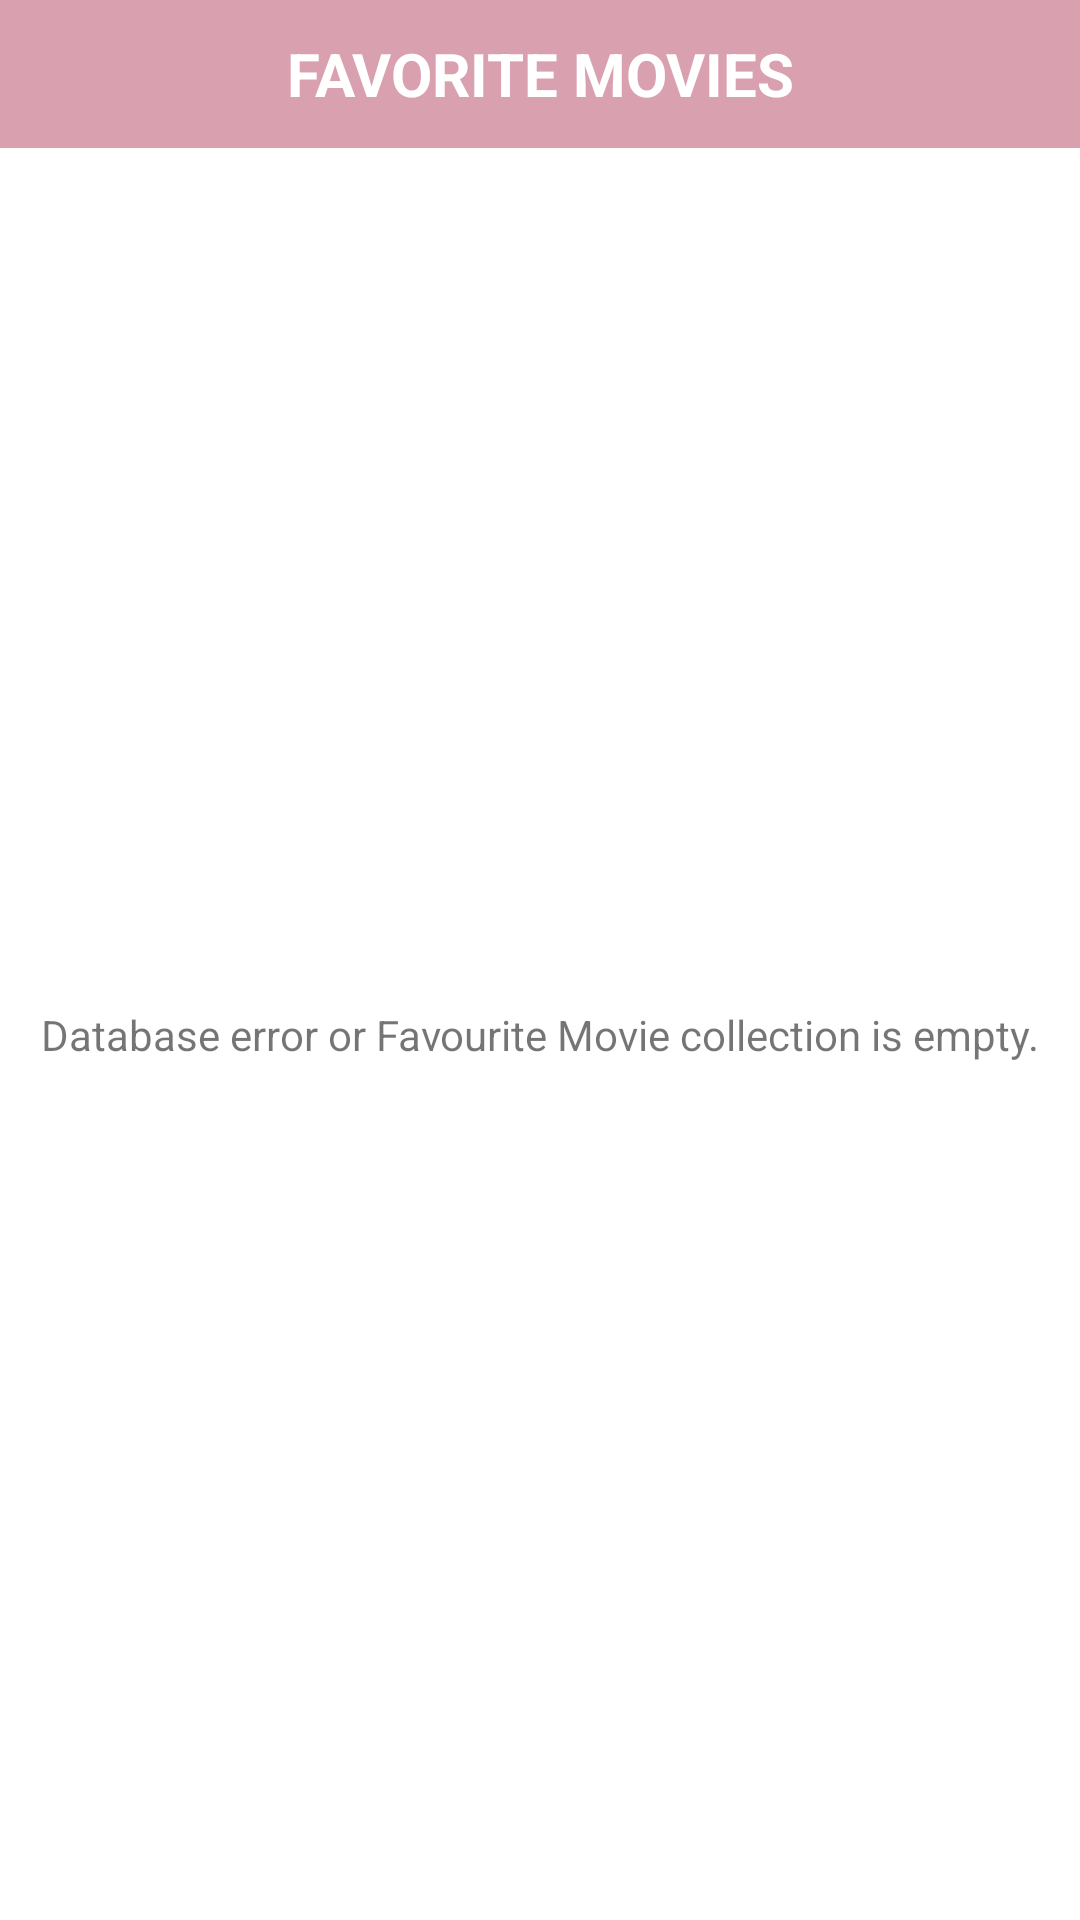

Reconstruct the res/layout file that produces this screen, plus the resources it refers to.
<!-- AndroidManifest.xml: application theme Theme.Movies -->
<!-- res/layout/fragment_fav_movies.xml -->
<?xml version="1.0" encoding="utf-8"?>
<layout
    xmlns:android="http://schemas.android.com/apk/res/android"
    xmlns:app="http://schemas.android.com/apk/res-auto"
    xmlns:tools="http://schemas.android.com/tools">

    <LinearLayout
        android:layout_width="match_parent"
        android:layout_height="match_parent"
        android:orientation="vertical">

        <androidx.appcompat.widget.Toolbar
            android:id="@+id/fav_movies_fragment_toolbar"
            android:layout_width="match_parent"
            android:layout_height="match_parent"
            app:contentInsetLeft="0dp"
            app:contentInsetStart="0dp"
            app:titleTextColor="@color/white"
            android:background="@color/app_main_color"
            android:layout_weight="12">

            <LinearLayout
                android:orientation="horizontal"
                android:layout_width="match_parent"
                android:layout_height="match_parent"
                android:paddingVertical="10dp"
                android:paddingHorizontal="20dp">

                <androidx.appcompat.widget.AppCompatTextView
                    android:layout_width="match_parent"
                    android:layout_height="match_parent"
                    android:gravity="center"
                    android:textColor="@color/white"
                    android:textStyle="bold"
                    android:textSize="20sp"
                    android:text="@string/favorite_movies_fragment_toolbar_text"/>

            </LinearLayout>

        </androidx.appcompat.widget.Toolbar>
        
        <androidx.constraintlayout.widget.ConstraintLayout
            android:layout_width="match_parent"
            android:layout_height="match_parent"
            android:layout_weight="1">

            <androidx.recyclerview.widget.RecyclerView
                android:id="@+id/fav_movies_fragment_feed_recycler_view"
                android:layout_width="0dp"
                android:layout_height="0dp"
                app:layout_constraintBottom_toBottomOf="parent"
                app:layout_constraintEnd_toEndOf="parent"
                app:layout_constraintStart_toStartOf="parent"
                app:layout_constraintTop_toTopOf="parent" />

            <androidx.appcompat.widget.AppCompatTextView
                android:id="@+id/fav_movies_fragment_feed_error_text_view"
                android:layout_width="wrap_content"
                android:layout_height="wrap_content"
                android:text="@string/fav_movie_fragment_error_text"
                app:layout_constraintBottom_toBottomOf="parent"
                app:layout_constraintEnd_toEndOf="parent"
                app:layout_constraintStart_toStartOf="parent"
                app:layout_constraintTop_toTopOf="parent" />

            <ProgressBar
                android:id="@+id/fav_movies_fragment_progress_bar"
                android:layout_width="wrap_content"
                android:layout_height="wrap_content"
                android:theme="@style/ProgressBarTheme"
                app:layout_constraintBottom_toBottomOf="parent"
                app:layout_constraintEnd_toEndOf="parent"
                app:layout_constraintStart_toStartOf="parent"
                app:layout_constraintTop_toTopOf="parent" />

        </androidx.constraintlayout.widget.ConstraintLayout>
        
    </LinearLayout>

</layout>
<!-- resources referenced by this layout -->
<resources>
  <color name="app_main_color">#D9A0AF</color>
  <color name="white">#FFFFFFFF</color>
  <string name="fav_movie_fragment_error_text">Database error or Favourite Movie collection is empty.</string>
  <string name="favorite_movies_fragment_toolbar_text">FAVORITE MOVIES</string>
  <style name="ProgressBarTheme">
          <item name="colorAccent">@color/app_main_color</item> 
      </style>
  <style name="Theme.Movies" parent="Theme.MaterialComponents.DayNight.DarkActionBar">
          
          <item name="colorPrimary">@color/app_main_color_light</item>
          <item name="colorPrimaryVariant">@color/app_main_color</item>
          <item name="colorOnPrimary">@color/white</item>
          
          <item name="colorSecondary">@color/teal_200</item>
          <item name="colorSecondaryVariant">@color/teal_700</item>
          <item name="colorOnSecondary">@color/black</item>
          
          <item name="android:statusBarColor" tools:targetApi="l">?attr/colorPrimaryVariant</item>
          
  
          <item name="windowActionBar">false</item>
          <item name="windowNoTitle">true</item>
  
      </style>
  <color name="app_main_color_light">#E0B3BF</color>
  <color name="teal_200">#FF03DAC5</color>
  <color name="teal_700">#FF018786</color>
  <color name="black">#FF000000</color>
</resources>
